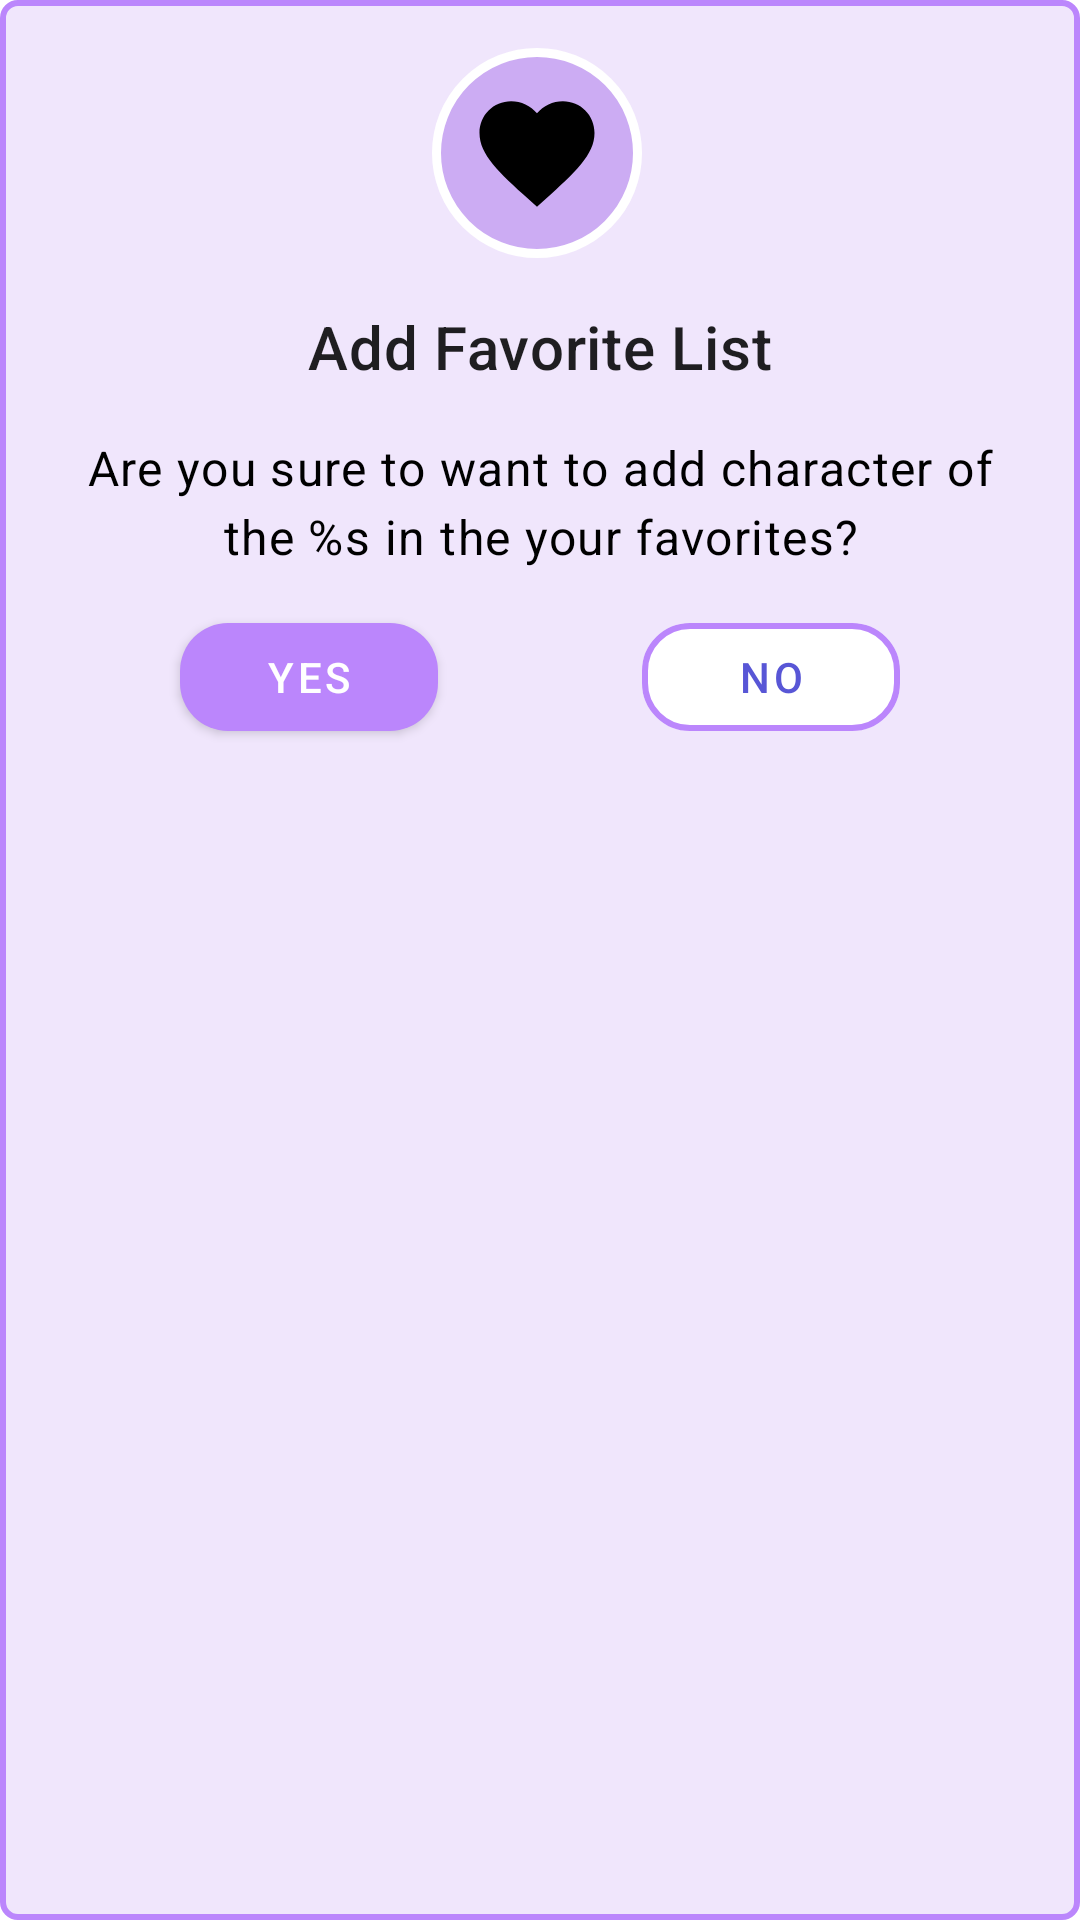

Layout XML and referenced resources for this Android screen:
<!-- AndroidManifest.xml: application theme Theme.RickyAndMorty -->
<!-- res/layout/dialog_view.xml -->
<?xml version="1.0" encoding="utf-8"?>
<layout>


<androidx.constraintlayout.widget.ConstraintLayout xmlns:android="http://schemas.android.com/apk/res/android"
    xmlns:app="http://schemas.android.com/apk/res-auto"
    xmlns:tools="http://schemas.android.com/tools"
    android:layout_width="wrap_content"
    android:layout_height="266dp"
    android:layout_marginHorizontal="32dp"
    android:background="@drawable/bg_linear_layout"
    android:layout_gravity="center">


    <TextView
        android:id="@+id/txtHeader"
        android:layout_width="wrap_content"
        android:layout_height="wrap_content"
        android:layout_marginTop="16dp"
        android:gravity="center_horizontal"
        android:text="@string/dialog_header_add_favorite"
        android:textAlignment="center"
        android:textAppearance="@style/TextAppearance.h6"
        app:layout_constraintEnd_toEndOf="@+id/imageView2"
        app:layout_constraintHorizontal_bias="0.494"
        app:layout_constraintStart_toStartOf="@+id/imageView2"
        app:layout_constraintTop_toBottomOf="@+id/imageView2" />

    <TextView
        android:id="@+id/txtQuestion"
        android:layout_width="wrap_content"
        android:layout_height="wrap_content"
        android:layout_marginVertical="16dp"
        android:letterSpacing="0.03"
        android:lineSpacingExtra="4dp"
        android:paddingHorizontal="16dp"
        android:text="@string/dialog_question_add_character_favorite"
        android:textAlignment="center"
        android:textAppearance="@style/TextAppearance.body1"
        android:textColor="@color/black"
        app:layout_constraintEnd_toEndOf="parent"
        app:layout_constraintStart_toStartOf="parent"
        app:layout_constraintTop_toBottomOf="@+id/txtHeader" />

    <ImageView
        android:id="@+id/imageView2"
        android:layout_width="70dp"
        android:layout_height="70dp"
        android:layout_marginTop="16dp"
        android:background="@drawable/bg_iv"
        android:padding="12dp"
        android:src="@drawable/ic_favorite_selected"
        app:layout_constraintEnd_toEndOf="parent"
        app:layout_constraintHorizontal_bias="0.497"
        app:layout_constraintStart_toStartOf="parent"
        app:layout_constraintTop_toTopOf="parent"
        app:tint="@color/black" />

    <com.google.android.material.button.MaterialButton
        android:id="@+id/btnYes"
        android:layout_width="86dp"
        android:layout_height="wrap_content"
        android:layout_marginStart="60dp"
        android:layout_marginTop="12dp"
        android:text="Yes"
        app:backgroundTint="@color/purple_200"
        app:cornerRadius="16dp"
        app:layout_constraintEnd_toStartOf="@+id/btnNo"
        app:layout_constraintHorizontal_bias="0.5"
        app:layout_constraintHorizontal_chainStyle="spread"
        app:layout_constraintStart_toStartOf="parent"
        app:layout_constraintTop_toBottomOf="@+id/txtQuestion" />

    <com.google.android.material.button.MaterialButton
        android:id="@+id/btnNo"
        style="@style/Widget.MyOutlinedButton"
        android:layout_width="86dp"
        android:layout_height="wrap_content"
        android:layout_marginStart="68dp"
        android:layout_marginEnd="60dp"
        android:text="No"
        app:cornerRadius="16dp"
        app:layout_constraintBottom_toBottomOf="parent"
        app:layout_constraintEnd_toEndOf="parent"
        app:layout_constraintHorizontal_bias="0.5"
        app:layout_constraintStart_toEndOf="@+id/btnYes"
        app:layout_constraintTop_toTopOf="@+id/btnYes"
        app:layout_constraintVertical_bias="0.0" />


</androidx.constraintlayout.widget.ConstraintLayout>

</layout>
<!-- resources referenced by this layout -->
<resources>
  <color name="black">#FF000000</color>
  <color name="purple_200">#BB86FC</color>
  <!-- drawable bg_iv (drawable) -->
  <?xml version="1.0" encoding="utf-8"?>
  <shape xmlns:android="http://schemas.android.com/apk/res/android"
      android:shape="oval">
  
      <solid android:color="@color/lightPurple"/>
  
      <stroke android:width="3dp"
          android:color="@color/white"/>
  
  </shape>
  <!-- drawable bg_linear_layout (drawable) -->
  <?xml version="1.0" encoding="utf-8"?>
  <shape xmlns:android="http://schemas.android.com/apk/res/android"
      android:shape="rectangle">
  
      <solid android:color="#4DCCACF3"/>
      <stroke android:color="@color/purple_200" android:width="2dp"/>
      <corners android:radius="5dp"/>
  
  </shape>
  <!-- drawable ic_favorite_selected (drawable) -->
  <vector android:height="24dp" android:tint="@color/indigo"
      android:viewportHeight="24" android:viewportWidth="24"
      android:width="24dp" xmlns:android="http://schemas.android.com/apk/res/android">
      <path android:fillColor="@android:color/white" android:pathData="M12,21.35l-1.45,-1.32C5.4,15.36 2,12.28 2,8.5 2,5.42 4.42,3 7.5,3c1.74,0 3.41,0.81 4.5,2.09C13.09,3.81 14.76,3 16.5,3 19.58,3 22,5.42 22,8.5c0,3.78 -3.4,6.86 -8.55,11.54L12,21.35z"/>
  </vector>
  <string name="dialog_header_add_favorite">Add Favorite List</string>
  <string name="dialog_question_add_character_favorite">Are you sure to want to add character of the %s in the your favorites?</string>
  <style name="TextAppearance.body1" parent="TextAppearance.MaterialComponents.Body1">
          <item name="android:fontFamily">@font/roboto</item>
          <item name="android:textSize">16sp</item>
  
      </style>
  <style name="TextAppearance.h6" parent="TextAppearance.MaterialComponents.Headline6">
          <item name="android:fontFamily">@font/roboto_medium</item>
          <item name="android:textSize">20sp</item>
      </style>
  <style name="Widget.MyOutlinedButton" parent="Widget.MaterialComponents.Button.OutlinedButton">
          <item name="strokeColor">@color/purple_200</item>
          <item name="strokeWidth">2dp</item>
          <item name="android:backgroundTint">@color/white</item>
      </style>
  <style name="Theme.RickyAndMorty" parent="Theme.MaterialComponents.DayNight.NoActionBar">
          
          <item name="colorPrimary">@color/indigo</item>
          <item name="colorPrimaryVariant">@color/purple_700</item>
          <item name="colorOnPrimary">@color/white</item>
          
          <item name="colorSecondary">@color/indigo</item>
          <item name="colorSecondaryVariant">@color/teal_700</item>
          <item name="colorOnSecondary">@color/black</item>
  
          <item name="android:colorBackground">@color/white</item>
          <item name="colorOnBackground">@color/black</item>
  
          
          <item name="android:statusBarColor" tools:targetApi="l">@color/status_bar_color</item>
          
      </style>
  <color name="lightPurple">#CCACF3</color>
  <color name="white">#FFFFFFFF</color>
  <color name="indigo">#FF5856D6</color>
  <color name="purple_700">#FF3700B3</color>
  <color name="teal_700">#FF018786</color>
  <color name="status_bar_color">#9A000000</color>
</resources>
